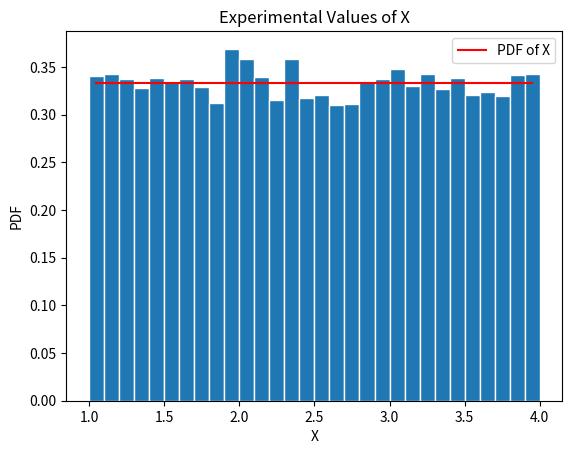

Recreate this plot in Python.
import numpy as np
import matplotlib.pyplot as plt


# Function that calculates uniform pdf
def UnifPDF(a, b, x):
    f = (1/abs(b-a))*np.ones(np.size(x))
    return f


# Main function
def main():
    a = 1
    b = 4
    n = 10000
    # Array of random variable x
    x = np.random.uniform(a, b, n)

    # Plotting code
    nbins = 30  # Number of bins
    edgecolor = 'w'  # Color separating bars in the bargraph
    #
    bins = [float(x) for x in np.linspace(a, b, nbins + 1)]
    h1, bin_edges = np.histogram(x, bins, density=True)
    # Define points on the horizontal axis
    be1 = bin_edges[0:np.size(bin_edges) - 1]
    be2 = bin_edges[1:np.size(bin_edges)]
    b1 = (be1 + be2) / 2
    barwidth = b1[1] - b1[0]  # Width of bars in the bargraph
    plt.close('all')
    # PLOT THE BAR GRAPH
    fig1 = plt.figure(1)
    plt.bar(b1, h1, width=barwidth, edgecolor=edgecolor)

    f = UnifPDF(a, b, b1)
    plt.plot(b1, f, 'r')

    plt.title('Experimental Values of X')
    plt.xlabel('X')
    plt.ylabel('PDF')
    plt.legend(['PDF of X'])
    plt.show()

    # mean and standard deviation of x
    mu_x = np.mean(x)
    sig_x = np.std(x)

    print("Mean of X: ", mu_x)
    print("Standard Deviation of X: ", sig_x)

    return 0


main()

